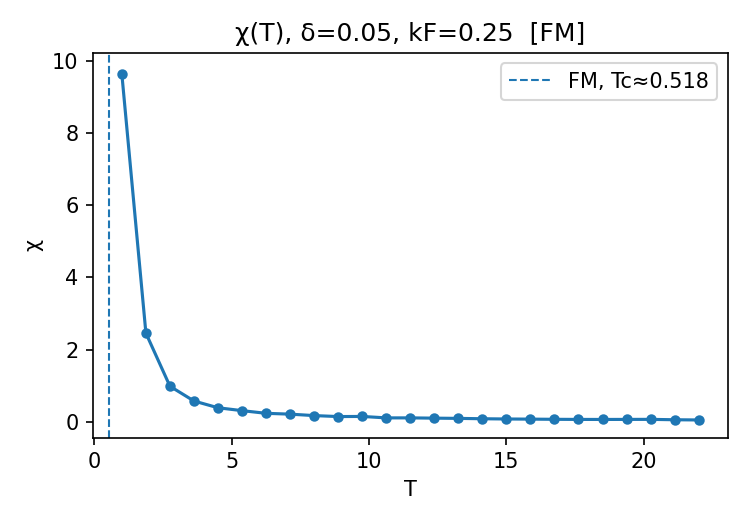

Source data for this figure (header and first rows):
T, chi, chi_err
1.000000000000000000e+00, 9.626488727272725754e+00, 1.099078123687645403e-01
1.875000000000000000e+00, 2.453590109090909355e+00, 8.592627356228760283e-02
2.750000000000000000e+00, 9.823359999999999870e-01, 4.309674970772083696e-02
3.625000000000000000e+00, 5.727829216300940329e-01, 2.719244684423031272e-02
4.500000000000000000e+00, 3.857903838383838213e-01, 2.018996533490692580e-02
5.375000000000000000e+00, 3.059700465116279022e-01, 1.962448579687122927e-02
6.250000000000000000e+00, 2.317543418181817749e-01, 1.323959870418614342e-02
7.125000000000000000e+00, 2.087114385964912167e-01, 1.251381055118766343e-02
8.000000000000000000e+00, 1.688829090909090835e-01, 1.140812058072724310e-02
8.875000000000000000e+00, 1.420050089628681067e-01, 1.024304508289818581e-02
9.750000000000000000e+00, 1.450785641025641171e-01, 1.030774016350679591e-02
1.062500000000000000e+01, 1.050984042780748473e-01, 7.740641371718862650e-03
1.150000000000000000e+01, 1.053153833992094834e-01, 8.054624756878087793e-03
1.237500000000000000e+01, 9.766153168044075517e-02, 7.170549162489360528e-03
1.325000000000000000e+01, 9.127046998284733814e-02, 6.891154945113620207e-03
1.412500000000000000e+01, 8.141016251005629700e-02, 5.531937164880644520e-03
1.500000000000000000e+01, 7.447427878787878097e-02, 5.743052623819389600e-03
1.587500000000000000e+01, 7.084034931997135187e-02, 5.260918464353348152e-03
1.675000000000000000e+01, 6.557815468113975532e-02, 5.032014577321239010e-03
1.762500000000000000e+01, 6.248791231463570600e-02, 4.577046990117683567e-03
1.850000000000000000e+01, 6.169371498771498985e-02, 4.896007548902609093e-03
1.937500000000000000e+01, 6.293771260997066408e-02, 4.564390214917102978e-03
2.025000000000000000e+01, 6.436262626262626019e-02, 5.777164804079111884e-03
2.112500000000000000e+01, 5.326207638515331050e-02, 4.569626280968872543e-03
2.200000000000000000e+01, 4.766795041322313686e-02, 3.943831595706480744e-03
